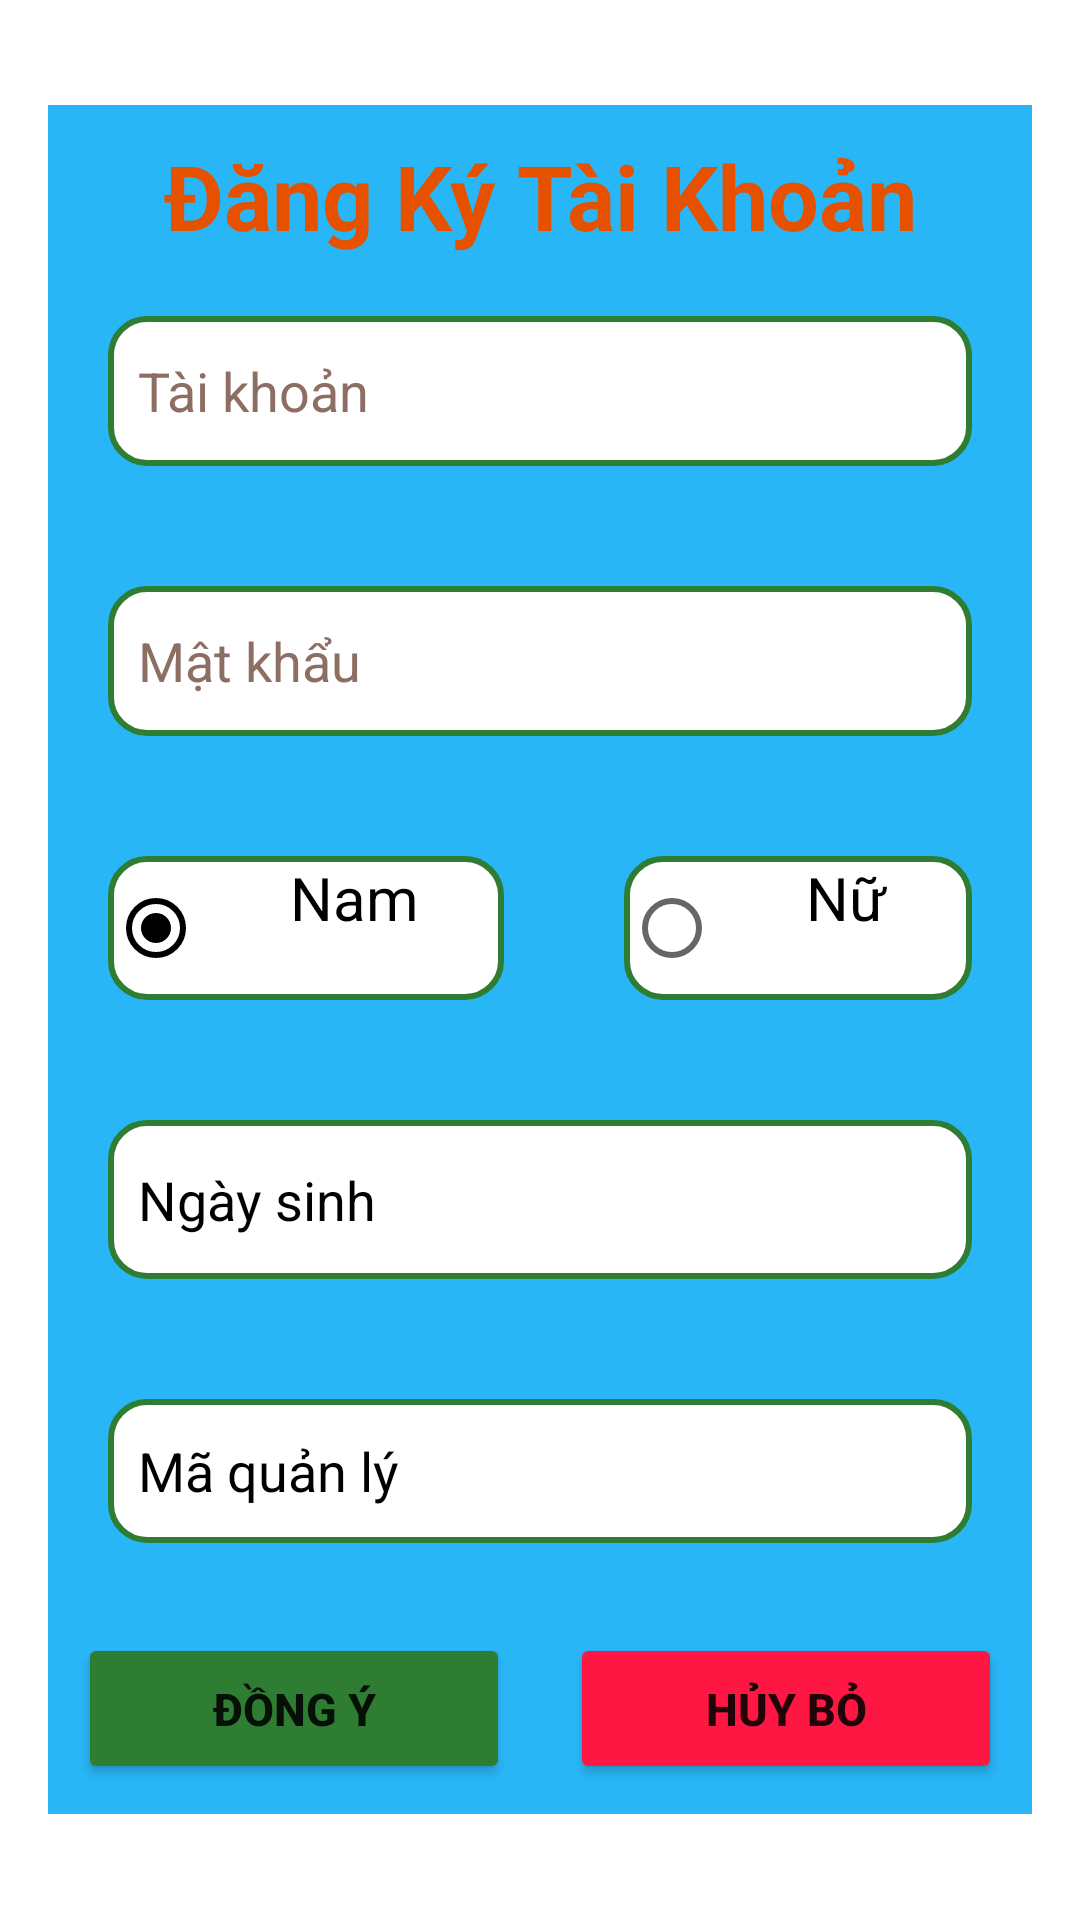

The Android layout XML behind this screen, and the referenced resources:
<!-- AndroidManifest.xml: application theme Theme.QuanLyNhaHang -->
<!-- res/layout/activity_main.xml -->
<?xml version="1.0" encoding="utf-8"?>
<RelativeLayout xmlns:android="http://schemas.android.com/apk/res/android"
    xmlns:tools="http://schemas.android.com/tools"
    android:layout_width="match_parent"
    android:layout_height="match_parent"
    android:paddingRight="16dp"
    android:paddingLeft="16dp"
    android:paddingTop="16dp"
    android:background="@color/white"
    android:paddingBottom="16dp"
    tools:context=".ActivityRegister">
    <LinearLayout
        android:layout_width="match_parent"
        android:layout_height="wrap_content"
        android:layout_centerInParent="true"
        android:background="@color/lightblue"
        android:orientation="vertical">

        <TextView
            android:id="@+id/txtTieuDe"
            android:layout_width="match_parent"
            android:layout_height="match_parent"
            android:layout_gravity="center"
            android:layout_marginTop="10dp"
            android:gravity="center"
            android:text="@string/name"
            android:textColor="@color/orange"
            android:textSize="30sp"
            android:textStyle="bold" />

        <EditText
            android:id="@+id/edTaiKhoan"
            android:layout_width="match_parent"
            android:layout_height="50dp"
            android:layout_margin="20dp"
            android:background="@drawable/custom_input"
            android:drawableLeft="@drawable/account"
            android:drawablePadding="10dp"
            android:hint="@string/user"
            android:maxLines="1"
            android:minHeight="48dp"
            android:padding="10dp"
            android:textColor="@color/black"
            android:textColorHint="#8D6E63" />

        <EditText
            android:id="@+id/edMatKhau"
            android:layout_width="match_parent"
            android:layout_height="50dp"
            android:layout_margin="20dp"
            android:background="@drawable/custom_input"
            android:drawableLeft="@drawable/key"
            android:drawablePadding="10dp"
            android:hint="@string/pass"
            android:inputType="textPassword"
            android:padding="10dp"
            android:textColor="@color/black"
            android:textColorHint="#8D6E63" />

        <RadioGroup
            android:id="@+id/rdGioitinh"
            android:layout_width="match_parent"
            android:layout_height="wrap_content"
            android:orientation="horizontal">

            <RadioButton
                android:id="@+id/rdNam"
                android:layout_width="wrap_content"
                android:layout_height="wrap_content"
                android:layout_margin="20dp"
                android:layout_marginLeft="40dp"
                android:layout_weight="1"
                android:background="@drawable/custom_input"
                android:buttonTint="@color/black"
                android:checked="true"
                android:gravity="center"
                android:paddingBottom="20dp"
                android:text="@string/man"
                android:textColor="@color/black"
                android:textSize="20dp" />

            <RadioButton
                android:id="@+id/rdNu"
                android:layout_width="wrap_content"
                android:layout_height="wrap_content"
                android:layout_margin="20dp"
                android:layout_marginRight="40dp"
                android:layout_weight="1"
                android:background="@drawable/custom_input"
                android:gravity="center"
                android:paddingBottom="20dp"
                android:text="@string/women"
                android:textColor="@color/black"
                android:textSize="20sp" />

        </RadioGroup>

        <EditText
            android:id="@+id/edNgaySinh"
            android:layout_width="match_parent"
            android:layout_height="53dp"
            android:layout_margin="20dp"
            android:background="@drawable/custom_input"
            android:drawableLeft="@drawable/date"
            android:drawablePadding="10dp"
            android:hint="@string/birth"
            android:minHeight="48dp"
            android:padding="10dp"
            android:textColor="@color/black"
            android:textColorHint="@color/black" />

        <EditText
            android:id="@+id/edMaQL"
            android:layout_width="match_parent"
            android:layout_height="wrap_content"
            android:layout_margin="20dp"
            android:background="@drawable/custom_input"
            android:drawableLeft="@drawable/qrcode"
            android:drawablePadding="10dp"
            android:hint="@string/code"
            android:maxLength="8"
            android:minHeight="48dp"
            android:padding="10dp"
            android:textColor="@color/black"
            android:textColorHint="@color/black" />

        <LinearLayout
            android:layout_width="match_parent"
            android:layout_height="wrap_content"
            android:orientation="horizontal">

            <Button
                android:id="@+id/btnDongy"
                android:layout_width="wrap_content"
                android:layout_height="wrap_content"
                android:layout_margin="10dp"
                android:layout_weight="1"
                android:backgroundTint="@color/green_2"
                android:padding="15dp"
                android:text="@string/Agree"
                android:textSize="15dp"
                android:textStyle="bold" />

            <Button
                android:id="@+id/btnHuyBo"
                android:layout_width="wrap_content"
                android:layout_height="wrap_content"
                android:layout_margin="10dp"
                android:layout_weight="1"
                android:backgroundTint="@color/red_2"
                android:padding="15dp"
                android:text="@string/Cancel"
                android:textSize="15dp"
                android:textStyle="bold" />


        </LinearLayout>
    </LinearLayout>

</RelativeLayout>
<!-- resources referenced by this layout -->
<resources>
  <color name="black">#FF000000</color>
  <color name="green_2">#2E7D32</color>
  <color name="lightblue">#29B6F6</color>
  <color name="orange">#E65100</color>
  <color name="red_2">#FF1744</color>
  <color name="white">#FFFFFFFF</color>
  <!-- drawable custom_input (drawable) -->
  <?xml version="1.0" encoding="utf-8"?>
  <selector xmlns:android="http://schemas.android.com/apk/res/android">
      
      <item android:state_enabled="true" android:state_focused="true">
          <shape android:shape="rectangle">
              <solid android:color="@color/white" />
              <corners android:radius="12dp" />
              <stroke android:width="2dp" android:color="@color/red_2" />
          </shape>
      </item>
  
      
      <item android:state_enabled="true">
          <shape android:shape="rectangle">
              <solid android:color="@color/white" />
              <corners android:radius="12dp" />
              <stroke android:width="2dp" android:color="@color/green_2" />
          </shape>
      </item>
  </selector>
  <string name="Agree">Đồng ý</string>
  <string name="Cancel">Hủy bỏ</string>
  <string name="birth">Ngày sinh</string>
  <string name="code">Mã quản lý</string>
  <string name="man">Nam</string>
  <string name="name">Đăng Ký Tài Khoản</string>
  <string name="pass">Mật khẩu</string>
  <string name="user">Tài khoản</string>
  <string name="women">Nữ</string>
  <style name="Theme.QuanLyNhaHang" parent="Theme.MaterialComponents.Light.DarkActionBar">
          
          <item name="colorPrimary">@color/purple_500</item>
          <item name="colorPrimaryVariant">@color/purple_700</item>
          <item name="colorOnPrimary">@color/white</item>
          
          <item name="colorSecondary">@color/teal_200</item>
          <item name="colorSecondaryVariant">@color/teal_700</item>
          <item name="colorOnSecondary">@color/black</item>
          
          <item name="android:statusBarColor" tools:targetApi="l">?attr/colorPrimaryVariant</item>
          
      </style>
  <color name="purple_500">#FF6200EE</color>
  <color name="purple_700">#FF3700B3</color>
  <color name="teal_200">#FF03DAC5</color>
  <color name="teal_700">#FF018786</color>
</resources>
